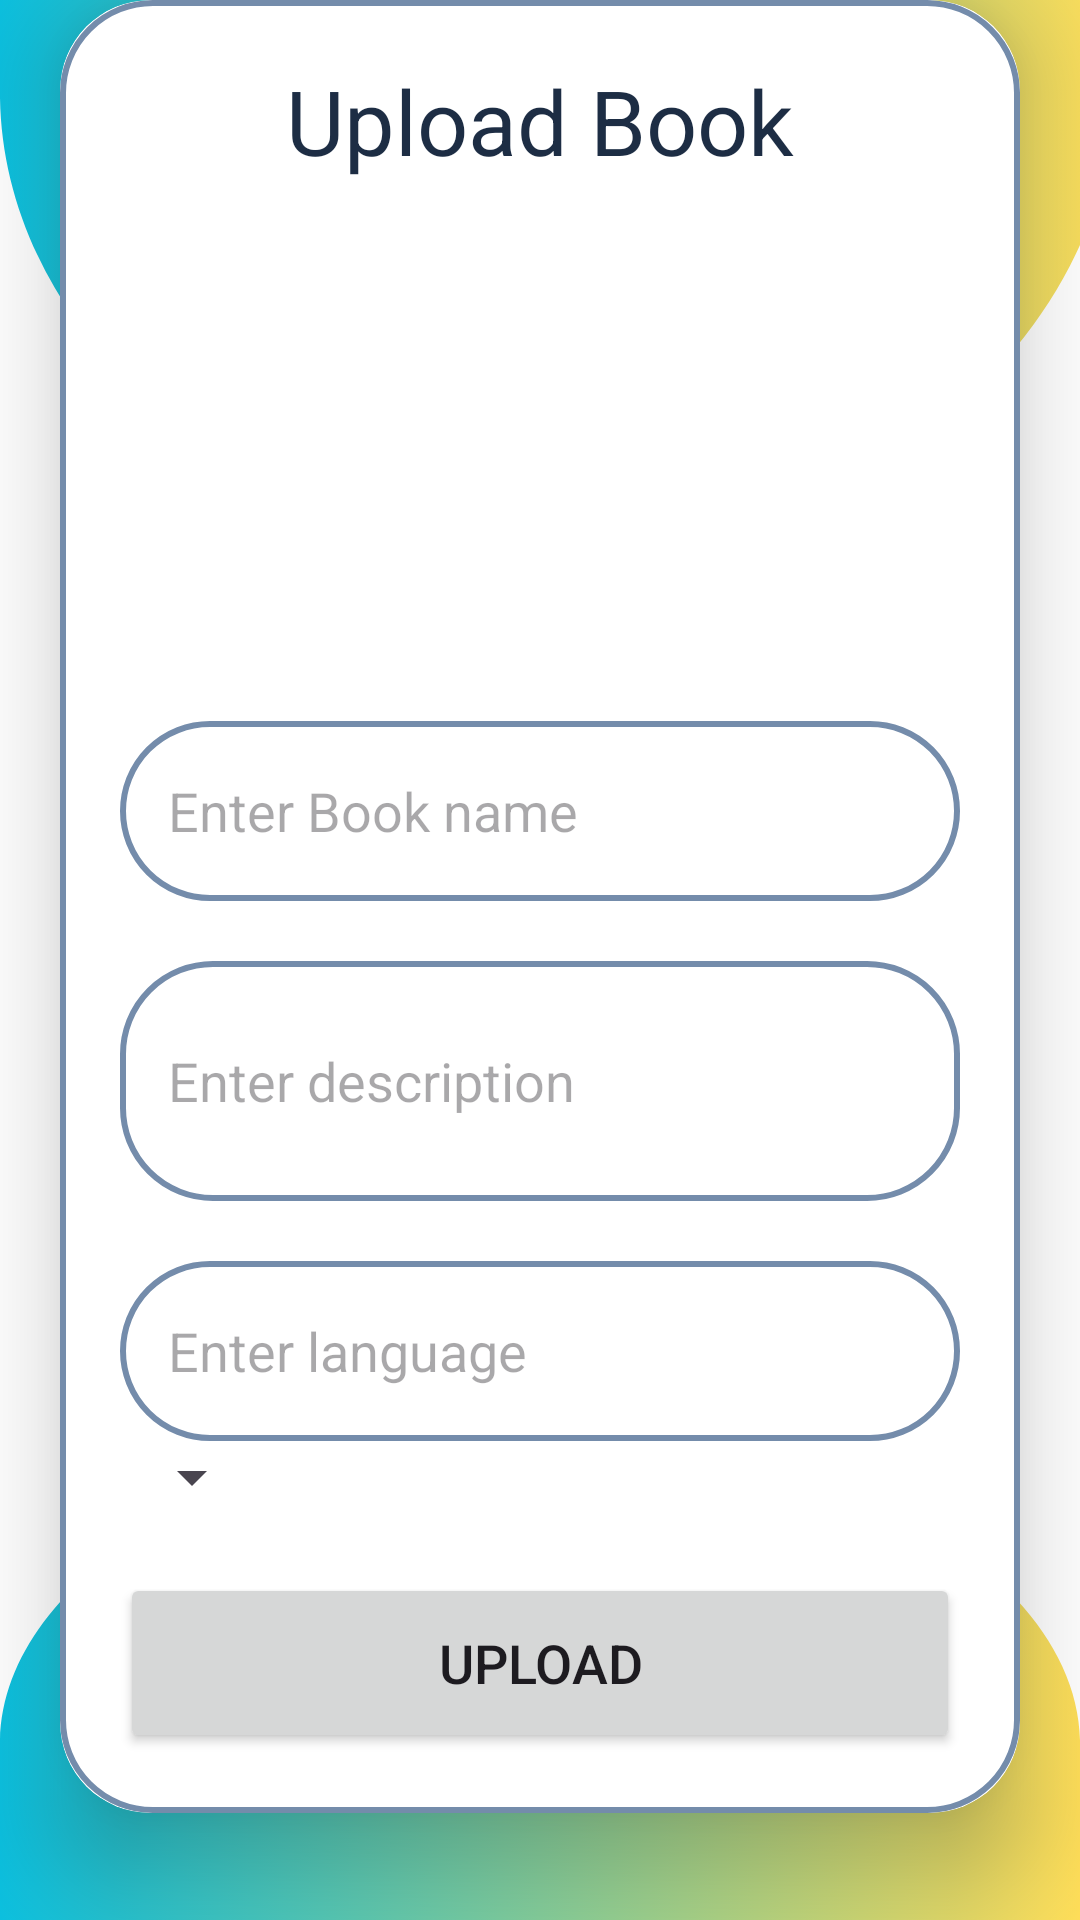

Produce the Android XML layout that renders to this screen, including the resource entries it uses.
<!-- AndroidManifest.xml: application theme Theme.MyApplication -->
<!-- res/layout/fragment_add_book.xml -->
<?xml version="1.0" encoding="utf-8"?>
<ScrollView
    xmlns:android="http://schemas.android.com/apk/res/android"
    xmlns:app="http://schemas.android.com/apk/res-auto"
    xmlns:tools="http://schemas.android.com/tools"
    android:layout_width="match_parent"
    android:background="@drawable/untitled_design__3_"
    android:layout_height="match_parent"
    android:orientation="vertical">

    <androidx.cardview.widget.CardView
        android:layout_width="match_parent"
        android:layout_height="wrap_content"
        android:layout_marginEnd="20dp"
        android:layout_marginStart="20dp"
        app:cardCornerRadius="30dp"
        app:cardElevation="20dp">

        <LinearLayout
            android:layout_width="match_parent"
            android:layout_height="wrap_content"
            android:orientation="vertical"
            android:layout_gravity="center_horizontal"
            android:padding="20dp"
            android:background="@drawable/navy_border">

            <TextView
                android:layout_width="match_parent"
                android:layout_height="wrap_content"
                android:text="Upload Book"
                android:textAlignment="center"
                android:textColor="@color/navy"
                android:textSize="30sp" />

            <ImageView
                android:id="@+id/uploadImage"
                android:layout_width="242dp"
                android:layout_height="150dp"
                android:layout_gravity="center"
                android:layout_marginTop="10dp"
                android:scaleType="fitXY"
                android:src="@drawable/upload__2_" />

            <EditText
                android:layout_width="match_parent"
                android:layout_height="60dp"
                android:id="@+id/bookName"
                android:background="@drawable/navy_border"
                android:layout_marginTop="20dp"
                android:padding="16dp"
                android:hint="Enter Book name"
                android:gravity="start|center_vertical"
                android:textColor="@color/navy"/>

            <EditText
                android:layout_width="match_parent"
                android:layout_height="80dp"
                android:id="@+id/bookDesc"
                android:background="@drawable/navy_border"
                android:layout_marginTop="20dp"
                android:padding="16dp"
                android:hint="Enter description"
                android:gravity="start|center_vertical"
                android:textColor="@color/navy"/>

            <EditText
                android:layout_width="match_parent"
                android:layout_height="60dp"
                android:id="@+id/bookLang"
                android:background="@drawable/navy_border"
                android:layout_marginTop="20dp"
                android:padding="16dp"
                android:hint="Enter language"
                android:gravity="start|center_vertical"
                android:textColor="@color/navy"/>
            <Spinner
                android:id="@+id/bookCategory"
                android:layout_width="wrap_content"
                android:layout_height="wrap_content"
                />
            <Button
                android:layout_width="match_parent"
                android:layout_height="60dp"
                android:text="upload"
                android:id="@+id/saveButton"
                android:textSize="18sp"
                android:layout_marginTop="20dp"
                app:cornerRadius = "20dp"/>

        </LinearLayout>

    </androidx.cardview.widget.CardView>

</ScrollView>
<!-- resources referenced by this layout -->
<resources>
  <color name="navy">#1D2D44</color>
  <!-- drawable navy_border (drawable) -->
  <?xml version="1.0" encoding="utf-8"?>
  
  <shape xmlns:android="http://schemas.android.com/apk/res/android"
      android:shape="rectangle">
  
      <stroke
          android:width="2dp"
          android:color="@color/blue1"/>
  
      <corners
          android:radius="30dp"/>
  
  </shape>
  <!-- drawable untitled_design__3_: png bitmap (drawable, 389182 bytes) -->
  <style name="Theme.MyApplication" parent="Base.Theme.MyApplication" />
  <color name="blue1">#748CAB</color>
  <style name="Base.Theme.MyApplication" parent="Theme.Material3.DayNight.NoActionBar">
          
          
      </style>
</resources>
